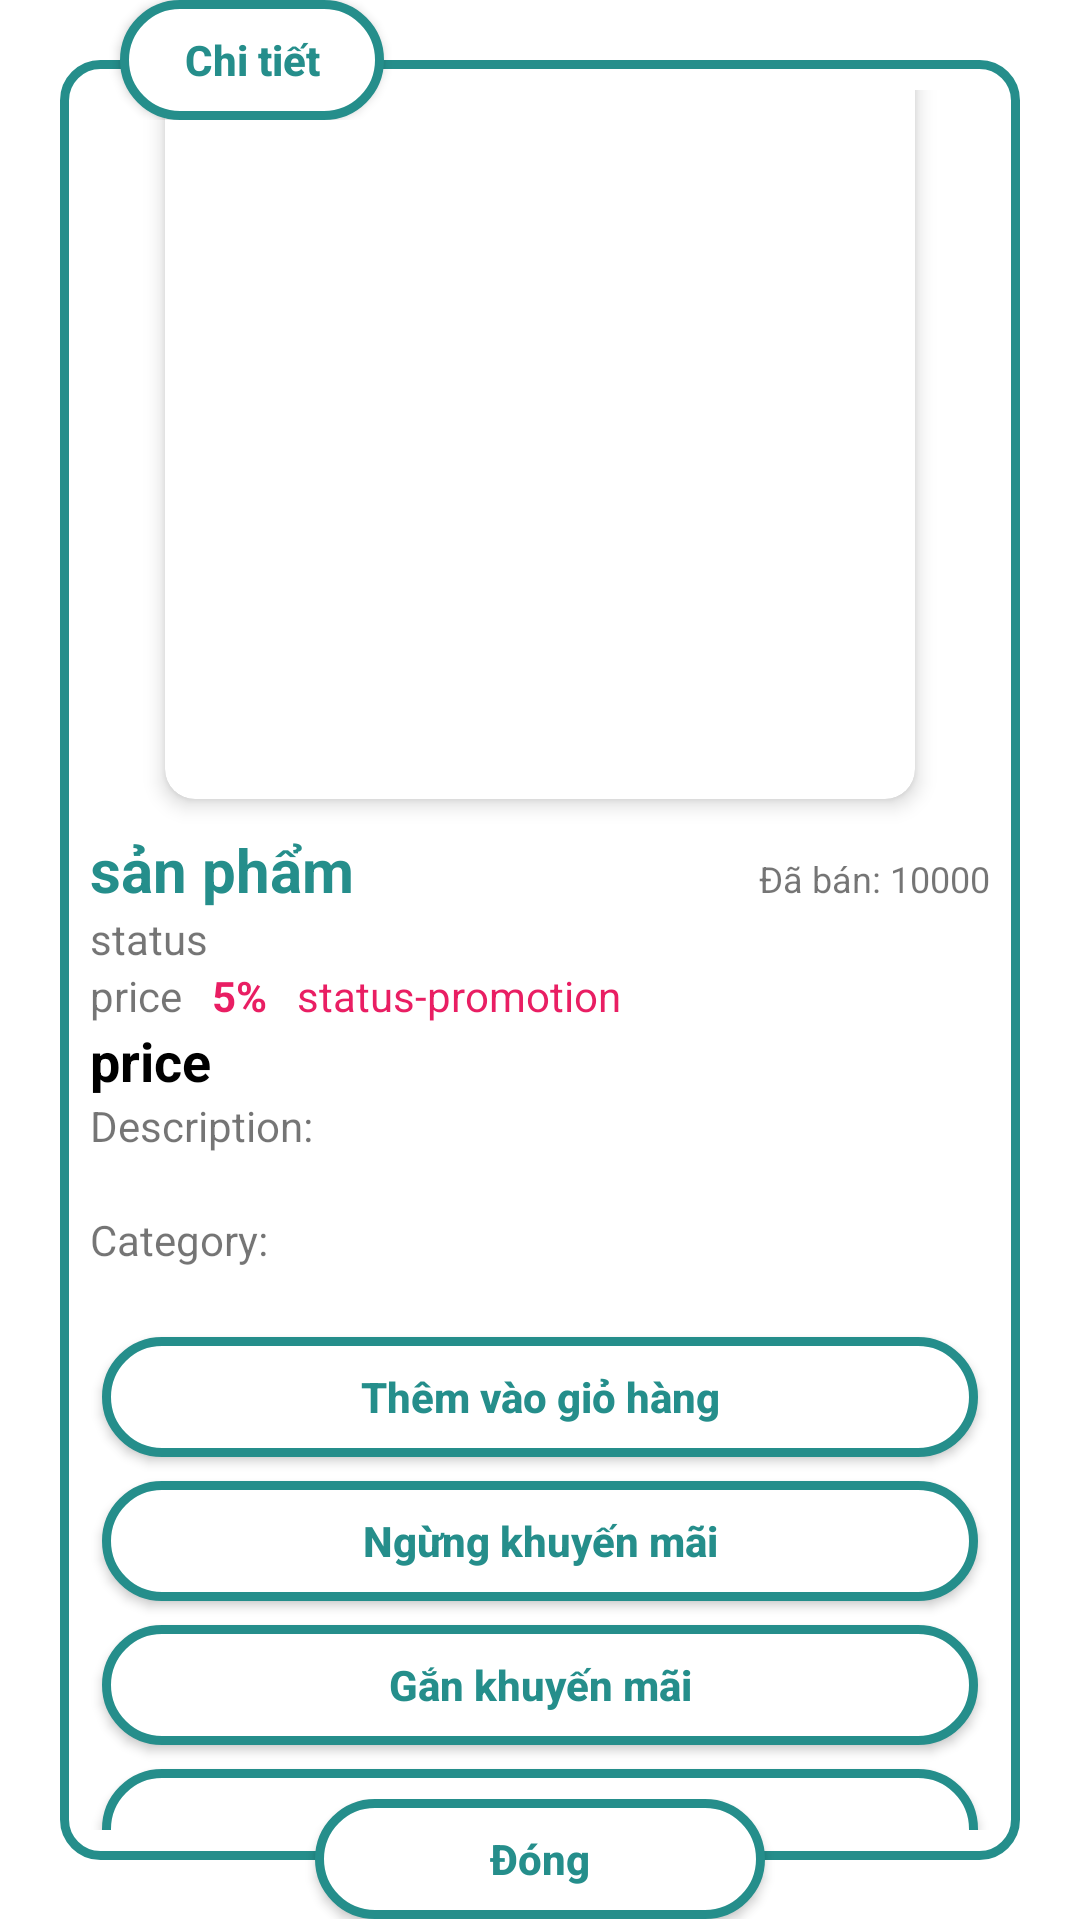

This screen was rendered from an Android layout file. Write that file and the resources it references.
<!-- AndroidManifest.xml: application theme Theme.KOSPlus -->
<!-- res/layout/custom_dialog_product.xml -->
<?xml version="1.0" encoding="utf-8"?>
<RelativeLayout xmlns:android="http://schemas.android.com/apk/res/android"
    xmlns:app="http://schemas.android.com/apk/res-auto"
    xmlns:tools="http://schemas.android.com/tools"
    android:layout_width="match_parent"
    android:layout_height="match_parent">

    <LinearLayout
        android:id="@+id/layout"
        android:layout_width="match_parent"
        android:layout_height="wrap_content"
        android:layout_margin="20dp"
        android:padding="10dp"
        android:background="@drawable/custom_background_border"
        android:orientation="vertical"
        android:gravity="center"
        tools:layout_editor_absoluteX="20dp">
        <Space
            android:layout_width="wrap_content"
            android:layout_height="20dp"/>
        <androidx.cardview.widget.CardView
            android:layout_width="250dp"
            android:layout_height="250dp"
            android:padding="5dp"
            app:strokeColor="@color/color_a"
            app:strokeWidth="2dp"
            app:cardElevation="4dp"
            app:cardCornerRadius="10dp"
            tools:ignore="MissingConstraints"
            android:layout_margin="10dp">
            <ImageView
                android:id="@+id/imageView"
                android:layout_width="match_parent"
                android:layout_height="match_parent"
                android:scaleType="centerCrop"/>
        </androidx.cardview.widget.CardView>
        <LinearLayout
            android:layout_width="match_parent"
            android:layout_height="wrap_content"
            android:orientation="horizontal">
            <TextView
                android:id="@+id/name"
                android:layout_width="match_parent"
                android:layout_height="wrap_content"
                android:layout_weight="1"
                android:text="sản phẩm"
                android:textSize="20dp"
                android:textStyle="bold"
                android:textColor="@color/color_title"/>
            <TextView
                android:id="@+id/quantity"
                android:layout_width="wrap_content"
                android:layout_height="wrap_content"
                android:textSize="12dp"
                android:text="Đã bán: 10000"/>
        </LinearLayout>
        <TextView
            android:id="@+id/status"
            android:layout_width="match_parent"
            android:layout_height="wrap_content"
            android:text="status"/>

        <LinearLayout
            android:layout_width="match_parent"
            android:layout_height="wrap_content"
            android:orientation="horizontal">
            <TextView
                android:id="@+id/price"
                android:layout_width="wrap_content"
                android:layout_height="wrap_content"
                android:text="price"/>
            <TextView
                android:id="@+id/promotion"
                android:layout_width="wrap_content"
                android:layout_height="wrap_content"
                android:layout_marginLeft="10dp"
                android:layout_marginRight="10dp"
                android:text="5%"
                android:textStyle="bold"
                android:textColor="#E91E63"/>
            <TextView
                android:id="@+id/promotion_status"
                android:layout_width="wrap_content"
                android:layout_height="wrap_content"
                android:text="status-promotion"
                android:textColor="#E91E63"/>
        </LinearLayout>

        <TextView
            android:id="@+id/final_price"
            android:layout_width="match_parent"
            android:layout_height="wrap_content"
            android:textSize="18dp"
            android:textColor="@color/black"
            android:textStyle="bold"
            android:text="price"/>
        <LinearLayout
            android:layout_width="match_parent"
            android:layout_height="wrap_content"
            android:orientation="vertical">
            <TextView
                android:layout_width="match_parent"
                android:layout_height="wrap_content"
                android:text="Description: "/>
            <TextView
                android:id="@+id/description"
                android:layout_width="wrap_content"
                android:layout_height="wrap_content"
                android:layout_marginStart="12dp"/>
        </LinearLayout>
        <LinearLayout
            android:layout_width="match_parent"
            android:layout_height="wrap_content"
            android:orientation="vertical">
            <TextView
                android:layout_width="match_parent"
                android:layout_height="wrap_content"
                android:text="Category: "/>
            <TextView
                android:id="@+id/category"
                android:layout_width="wrap_content"
                android:layout_height="wrap_content"
                android:layout_marginStart="12dp"/>
        </LinearLayout>



        <androidx.appcompat.widget.AppCompatButton
            android:id="@+id/done"
            android:layout_width="match_parent"
            android:layout_height="40dp"
            android:layout_margin="4dp"
            android:text="Thêm vào giỏ hàng"
            android:textStyle="bold"
            android:textColor="@color/color_title"
            android:background="@drawable/custom_background_button_cancel"
            android:textAllCaps="false" />
        <androidx.appcompat.widget.AppCompatButton
            android:id="@+id/promotiondisconnect"
            android:layout_width="match_parent"
            android:layout_height="40dp"
            android:layout_margin="4dp"
            android:text="Ngừng khuyến mãi"
            android:textStyle="bold"
            android:textColor="@color/color_title"
            android:background="@drawable/custom_background_button_cancel"
            android:textAllCaps="false" />

        <androidx.appcompat.widget.AppCompatButton
            android:id="@+id/promotionconnect"
            android:layout_width="match_parent"
            android:layout_height="40dp"
            android:layout_margin="4dp"
            android:text="Gắn khuyến mãi"
            android:textStyle="bold"
            android:textColor="@color/color_title"
            android:background="@drawable/custom_background_button_cancel"
            android:textAllCaps="false" />
        <androidx.appcompat.widget.AppCompatButton
            android:id="@+id/fix"
            android:layout_width="match_parent"
            android:layout_height="40dp"
            android:layout_margin="4dp"
            android:text="Sửa"
            android:textStyle="bold"
            android:textColor="@color/color_title"
            android:background="@drawable/custom_background_button_cancel"
            android:textAllCaps="false"/>
        <androidx.recyclerview.widget.RecyclerView
            android:id="@+id/recyclerView"
            android:layout_width="match_parent"
            android:layout_height="match_parent"
            android:layout_marginBottom="20dp"/>
    </LinearLayout>
    <LinearLayout
        android:layout_width="match_parent"
        android:layout_height="40dp"
        android:layout_marginLeft="20dp"
        android:layout_marginRight="20dp"
        android:layout_marginBottom="-20dp"
        android:orientation="horizontal">

        <androidx.appcompat.widget.AppCompatButton
            android:id="@+id/header_title"
            android:layout_width="wrap_content"
            android:layout_height="40dp"
            android:layout_marginLeft="20dp"
            android:paddingLeft="20dp"
            android:paddingRight="20dp"
            android:text="Chi tiết"
            android:textColor="@color/color_title"
            android:textStyle="bold"
            android:background="@drawable/custom_background_header"
            android:textAllCaps="false" />
    </LinearLayout>
    <LinearLayout
        android:layout_width="match_parent"
        android:layout_height="40dp"
        android:layout_alignBottom="@+id/layout"
        android:layout_marginLeft="40dp"
        android:layout_marginRight="40dp"
        android:layout_marginBottom="-20dp"
        android:gravity="center"
        android:orientation="horizontal">

        <androidx.appcompat.widget.AppCompatButton
            android:id="@+id/cancel"
            android:layout_width="150dp"
            android:layout_height="match_parent"
            android:background="@drawable/custom_background_button_cancel"
            android:text="Đóng"
            android:textAllCaps="false"
            android:textColor="@color/color_title"
            android:textStyle="bold" />
    </LinearLayout>
</RelativeLayout>
<!-- resources referenced by this layout -->
<resources>
  <color name="black">#FF000000</color>
  <color name="color_a">#258e8b</color>
  <color name="color_title">#258e8b</color>
  <!-- drawable custom_background_border (drawable) -->
  <?xml version="1.0" encoding="utf-8"?>
  <shape xmlns:android="http://schemas.android.com/apk/res/android"
      android:shape="rectangle">
      
      <solid
          android:color="@color/white"/>
  
      
      <stroke
          android:width="3dp"
          android:color="@color/color_a"/>
  
      <padding
          android:top="0dp"
          android:bottom="0dp"
          android:left="0dp"
          android:right="0dp"/>
  
      <corners
          android:radius="12dp"/>
  </shape>
  <!-- drawable custom_background_button_cancel (drawable) -->
  <?xml version="1.0" encoding="utf-8"?>
  <shape xmlns:android="http://schemas.android.com/apk/res/android"
      android:shape="rectangle">
      
      <solid
          android:color="@color/white"/>
  
      
      <stroke
          android:width="3dp"
          android:color="@color/color_a"/>
  
      <padding
          android:top="0dp"
          android:bottom="0dp"
          android:left="0dp"
          android:right="0dp"/>
  
      <corners
          android:radius="1000dp"/>
  </shape>
  <!-- drawable custom_background_header (drawable) -->
  <?xml version="1.0" encoding="utf-8"?>
  <shape xmlns:android="http://schemas.android.com/apk/res/android"
      android:shape="rectangle">
      
      <solid
          android:color="@color/white"/>
  
      
      <stroke
          android:width="3dp"
          android:color="@color/color_a"/>
  
      <padding
          android:top="0dp"
          android:bottom="0dp"
          android:left="0dp"
          android:right="0dp"/>
  
      <corners
          android:radius="100dp"/>
  </shape>
  <style name="Theme.KOSPlus" parent="Theme.MaterialComponents.DayNight.NoActionBar">
  
          
          <item name="colorPrimary">@color/color_a</item>
          <item name="colorPrimaryVariant">@color/purple_700</item>
          <item name="colorOnPrimary">@color/white</item>
          
          <item name="colorSecondary">@color/teal_200</item>
          <item name="colorSecondaryVariant">@color/teal_700</item>
          <item name="colorOnSecondary">@color/black</item>
          
          <item name="android:statusBarColor">?attr/colorPrimaryVariant</item>
          
  
      </style>
  <color name="white">#FFFFFFFF</color>
  <color name="purple_700">#FF3700B3</color>
  <color name="teal_200">#FF03DAC5</color>
  <color name="teal_700">#FF018786</color>
</resources>
